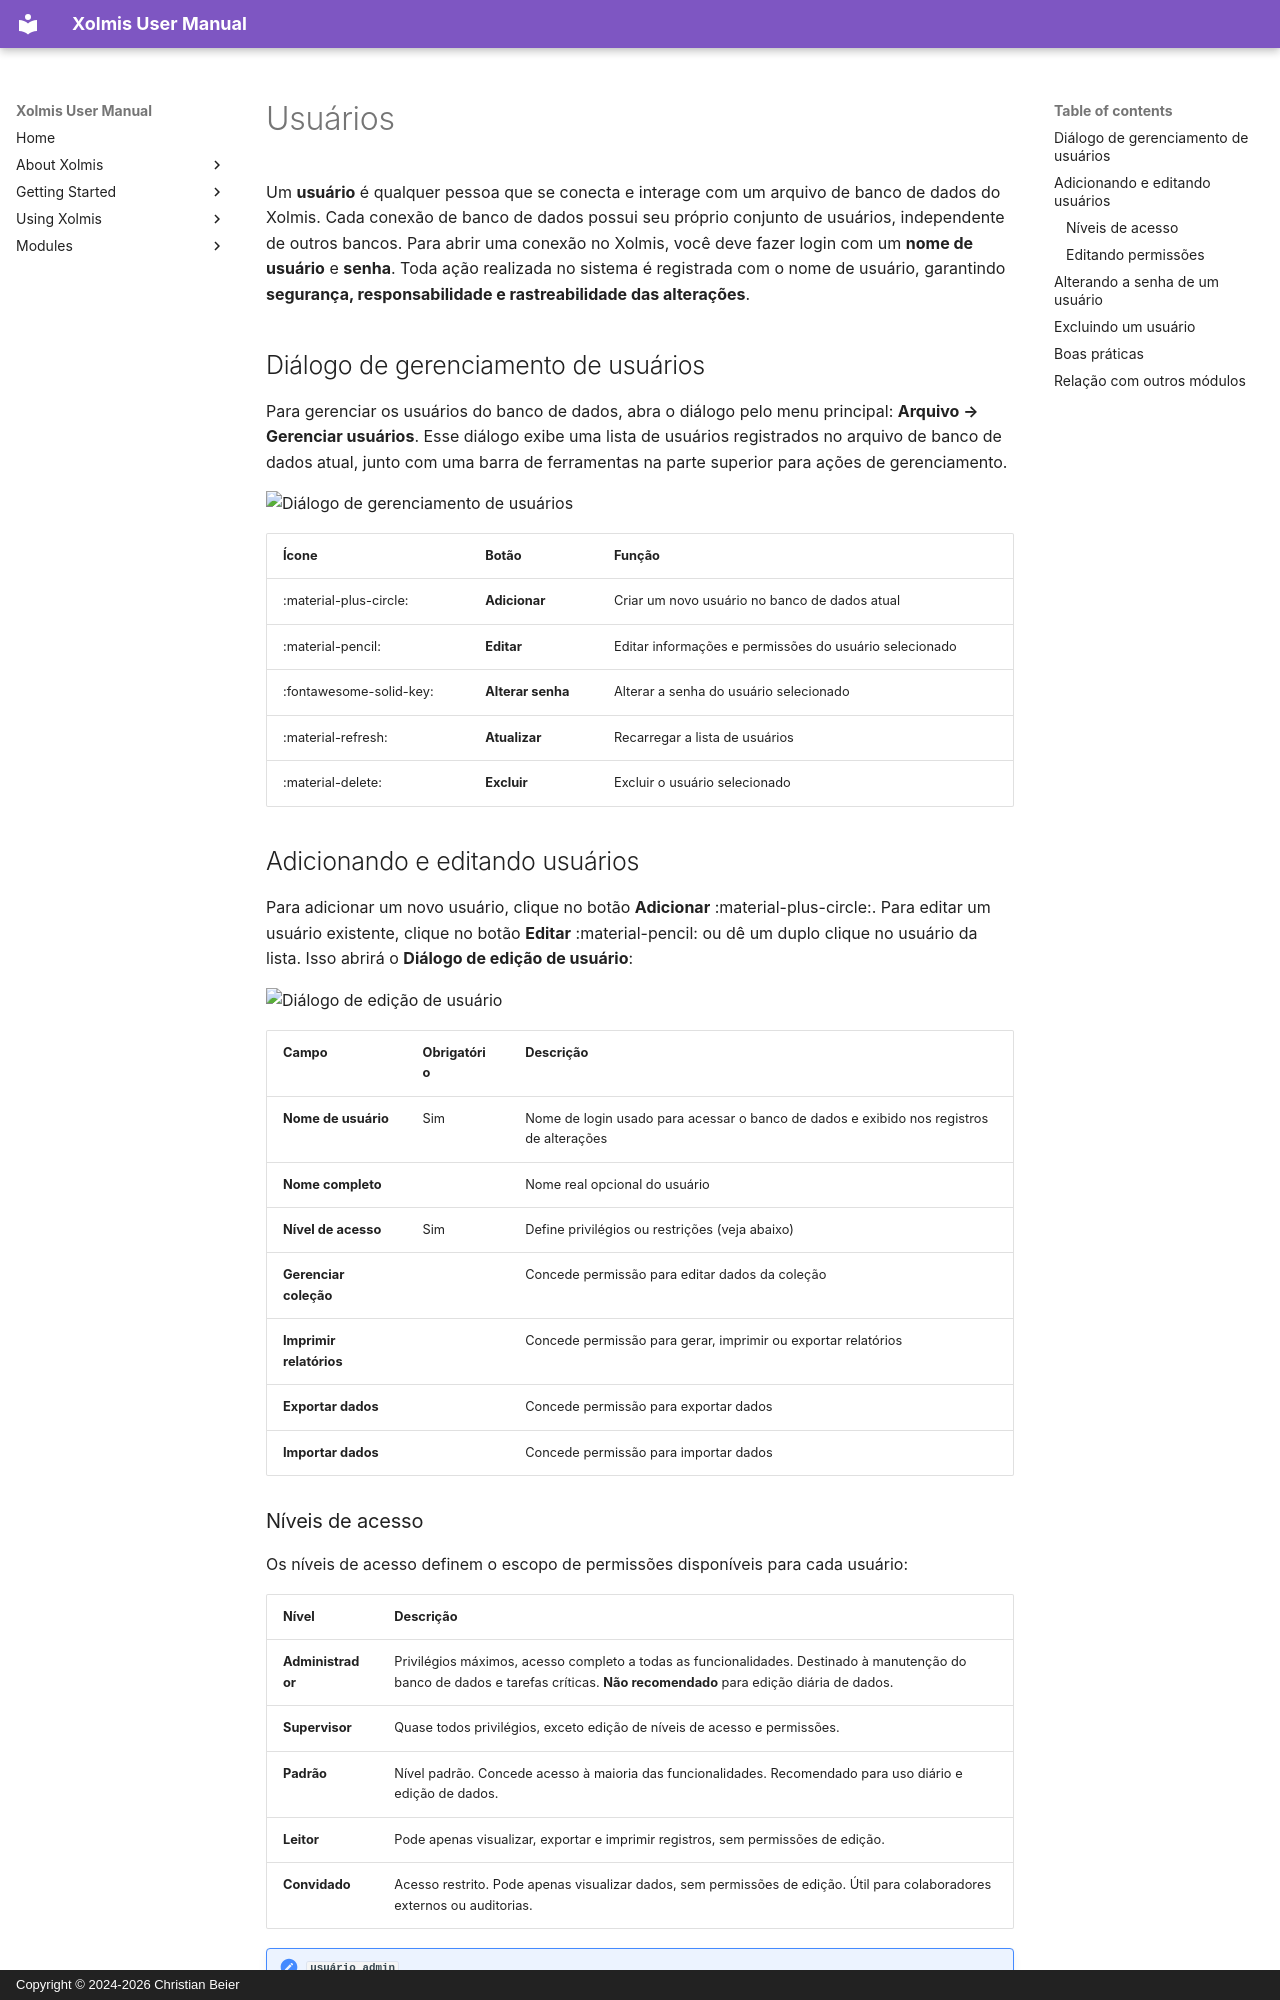

repository: cbeier-studio/Xolmis · page: pt/users.html · generator: mkdocs · copyright: Copyright © 2024-2026 Christian Beier

# Usuários

Um **usuário** é qualquer pessoa que se conecta e interage com um arquivo de banco de dados do Xolmis. Cada conexão de banco de dados possui seu próprio conjunto de usuários, independente de outros bancos. Para abrir uma conexão no Xolmis, você deve fazer login com um **nome de usuário** e **senha**. Toda ação realizada no sistema é registrada com o nome de usuário, garantindo **segurança, responsabilidade e rastreabilidade das alterações**.

## Diálogo de gerenciamento de usuários

Para gerenciar os usuários do banco de dados, abra o diálogo pelo menu principal: **Arquivo → Gerenciar usuários**. Esse diálogo exibe uma lista de usuários registrados no arquivo de banco de dados atual, junto com uma barra de ferramentas na parte superior para ações de gerenciamento.

![Diálogo de gerenciamento de usuários](img/users-dialog.png)

| Ícone | Botão | Função |
| --- | --- | --- |
| :material-plus-circle: | **Adicionar** | Criar um novo usuário no banco de dados atual |
| :material-pencil: | **Editar** | Editar informações e permissões do usuário selecionado |
| :fontawesome-solid-key: | **Alterar senha** | Alterar a senha do usuário selecionado |
| :material-refresh: | **Atualizar** | Recarregar a lista de usuários |
| :material-delete: | **Excluir** | Excluir o usuário selecionado |

## Adicionando e editando usuários

Para adicionar um novo usuário, clique no botão **Adicionar** :material-plus-circle:. Para editar um usuário existente, clique no botão **Editar** :material-pencil: ou dê um duplo clique no usuário da lista. Isso abrirá o **Diálogo de edição de usuário**:

![Diálogo de edição de usuário](img/edit-user-dialog.png)

| Campo | Obrigatório | Descrição |
| --- | --- | --- |
| **Nome de usuário** | Sim | Nome de login usado para acessar o banco de dados e exibido nos registros de alterações |
| **Nome completo** |  | Nome real opcional do usuário |
| **Nível de acesso** | Sim | Define privilégios ou restrições (veja abaixo) |
| **Gerenciar coleção** |  | Concede permissão para editar dados da coleção |
| **Imprimir relatórios** |  | Concede permissão para gerar, imprimir ou exportar relatórios |
| **Exportar dados** |  | Concede permissão para exportar dados |
| **Importar dados** |  | Concede permissão para importar dados |
